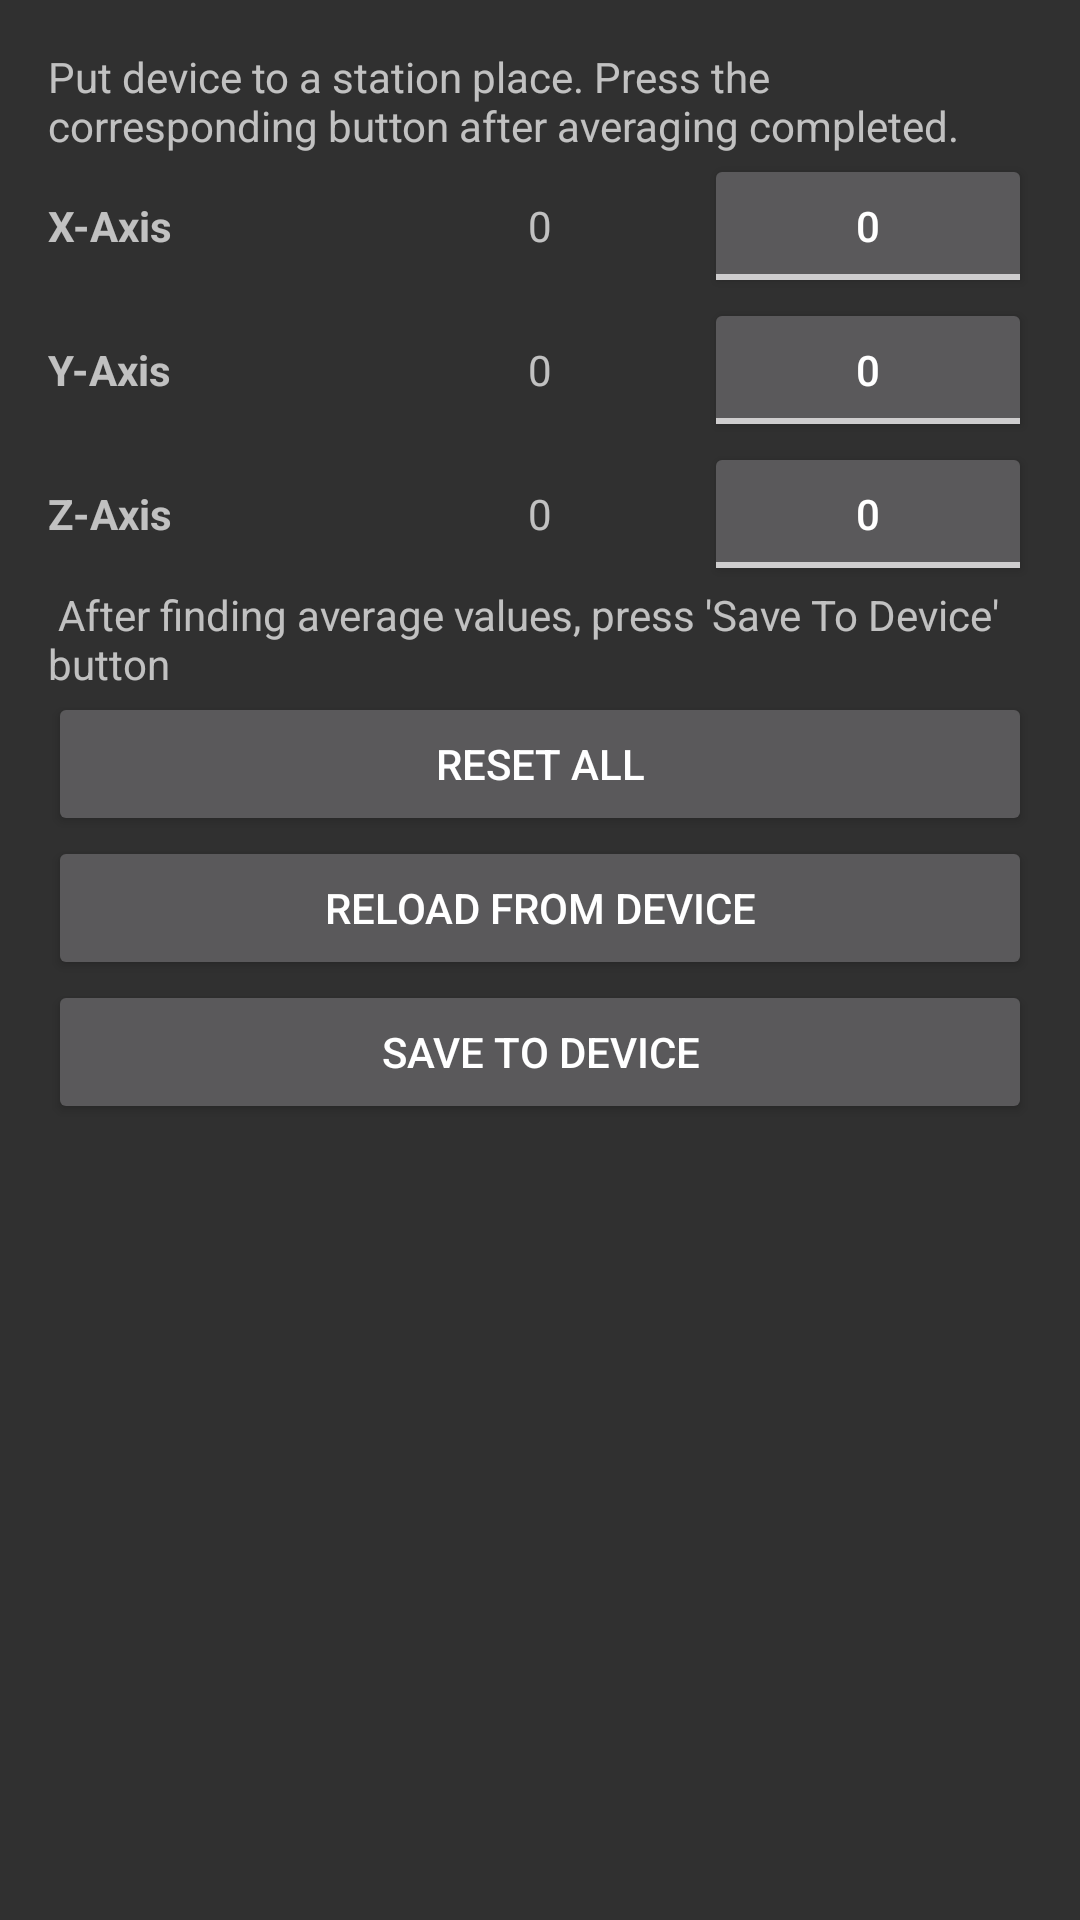

The Android layout XML behind this screen, and the referenced resources:
<!-- AndroidManifest.xml: application theme AppTheme -->
<!-- res/layout/calibration_gyro_activity.xml -->
<?xml version="1.0" encoding="utf-8"?>
<LinearLayout xmlns:android="http://schemas.android.com/apk/res/android"
    android:id="@+id/main_window"
    android:layout_width="fill_parent"
    android:layout_height="fill_parent"
    android:orientation="vertical"
    android:padding="16dp">

    <TextView
        android:layout_width="match_parent"
        android:layout_height="wrap_content"
        android:text="Put device to a station place. Press the corresponding button after averaging completed.
        " />
    <LinearLayout
        android:layout_width="match_parent"
        android:layout_height="wrap_content">
        <TextView
            android:layout_width="0dp"
            android:layout_height="wrap_content"
            android:layout_weight="1"
            android:text="X-Axis"
            android:gravity="start"
            android:textStyle="bold"/>
        <TextView
            android:id="@+id/gyro_curr_x"
            android:gravity="center"
            android:layout_width="0dp"
            android:layout_height="wrap_content"
            android:text="0"
            android:layout_weight="1"/>
        <ToggleButton
            android:id="@+id/gyro_avg_x"
            android:gravity="center"
            android:layout_width="0dp"
            android:textOff="0"
            android:textOn="0"
            android:layout_height="wrap_content"
            android:layout_weight="1"/>
    </LinearLayout>
    <LinearLayout
        android:layout_width="match_parent"
        android:layout_height="wrap_content">
        <TextView
            android:layout_width="0dp"
            android:layout_height="wrap_content"
            android:layout_weight="1"
            android:text="Y-Axis"
            android:gravity="start"
            android:textStyle="bold"/>
        <TextView
            android:id="@+id/gyro_curr_y"
            android:gravity="center"
            android:layout_width="0dp"
            android:layout_height="wrap_content"
            android:text="0"
            android:layout_weight="1"/>
        <ToggleButton
            android:id="@+id/gyro_avg_y"
            android:gravity="center"
            android:layout_width="0dp"
            android:textOff="0"
            android:textOn="0"
            android:layout_height="wrap_content"
            android:layout_weight="1"/>
        </LinearLayout>
    <LinearLayout
        android:layout_width="match_parent"
        android:layout_height="wrap_content">
        <TextView
            android:layout_width="0dp"
            android:layout_height="wrap_content"
            android:layout_weight="1"
            android:text="Z-Axis"
            android:gravity="start"
            android:textStyle="bold"/>
        <TextView
            android:id="@+id/gyro_curr_z"
            android:gravity="center"
            android:layout_width="0dp"
            android:layout_height="wrap_content"
            android:text="0"
            android:layout_weight="1"/>
        <ToggleButton
            android:id="@+id/gyro_avg_z"
            android:gravity="center"
            android:layout_width="0dp"
            android:textOff="0"
            android:textOn="0"
            android:layout_height="wrap_content"
            android:layout_weight="1"/>
    </LinearLayout>
    <LinearLayout
        android:layout_width="match_parent"
        android:layout_height="wrap_content"
        android:orientation="vertical">
        <TextView
            android:layout_width="match_parent"
            android:layout_height="wrap_content"
            android:text="
After finding average values, press 'Save To Device' button
            "/>
        <Button
            android:id="@+id/reset"
            android:layout_width="match_parent"
            android:layout_height="wrap_content"
            android:text="Reset All" />
        <Button
            android:id="@+id/reload"
            android:layout_width="match_parent"
            android:layout_height="wrap_content"
            android:text="Reload From Device" />
        <Button
            android:id="@+id/save"
            android:layout_width="match_parent"
            android:layout_height="wrap_content"
            android:text="Save To Device" />

        </LinearLayout>
</LinearLayout>
<!-- resources referenced by this layout -->
<resources>
  <style name="AppTheme" parent="@style/MyAppTheme">
          <item name="android:windowNoTitle">false</item>
          <item name="android:windowActionBar">true</item>
          <item name="toolbarStyle">@style/Widget.Toolbar</item>
      </style>
  <style name="MyAppTheme" parent="Theme.AppCompat">
      </style>
  <style name="Widget.Toolbar" parent="@style/Widget.AppCompat.Toolbar">
          <item name="android:background">?attr/colorPrimary</item>
          <item name="navigationIcon">?attr/homeAsUpIndicator</item>
      </style>
</resources>
